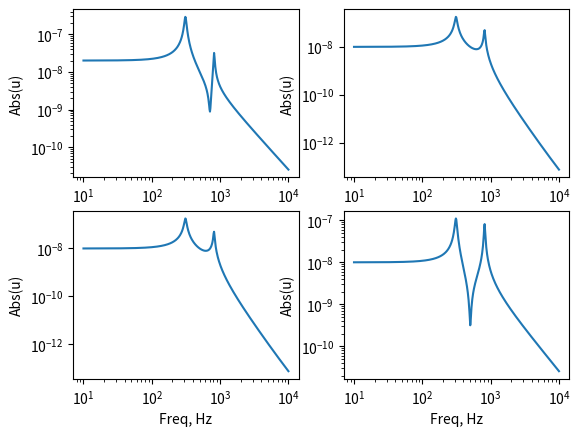

This figure's Python source:
# -*- coding: utf-8 -*-
"""
Created on Wed Apr 13 13:20:09 2016

[redacted]
"""

import numpy as np

import matplotlib.pyplot as plt
from numpy.linalg import inv
from numpy.matlib import rand,zeros,ones,empty,eye

f=np.logspace(1,4,500)
w=f*2*np.pi

m1=10
m2=10
k1=1e8
k2=1e8
c1=1e3
c2=1e3

M=np.array([[m1, 0], [0, m2]])
K=np.array([[k1, -k1], [-k1, k1+k2]])
C=np.array([[c1, -c1], [c1, c1+c2]])
F=np.array([[1 , 0],[0 , 1]])
F=F.transpose()
u=np.empty([2,2,0])

for iw in w:
    ut=inv(-iw**2*M+1j*iw*C+K).dot(F)
    u=np.append(u,np.atleast_3d(ut),axis=2)

u=u.transpose()
uI=inv(u)

plt.figure()
plt.subplot(2,2,1)
plt.loglog(f,abs(u[:,0,0]))
plt.show()
plt.xlabel('Freq, Hz')
plt.ylabel('Abs(u)')
plt.subplot(2,2,2)
plt.loglog(f,abs(u[:,0,1]))
plt.show()
plt.xlabel('Freq, Hz')
plt.ylabel('Abs(u)')
plt.subplot(2,2,3)
plt.loglog(f,abs(u[:,1,0]))
plt.show()
plt.xlabel('Freq, Hz')
plt.ylabel('Abs(u)')
plt.subplot(2,2,4)
plt.loglog(f,abs(u[:,1,1]))
plt.show()
plt.xlabel('Freq, Hz')
plt.ylabel('Abs(u)')